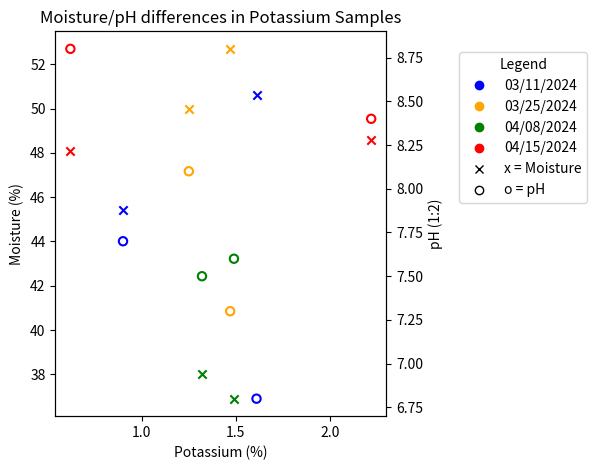

Write Python code to recreate this figure.
import matplotlib.pyplot as plt
from collections import defaultdict
import matplotlib.lines as mlines

# Heat compost data from each sample date
data = [
    ('03/11/2024', 1.61, 50.6, 6.8),
    ('03/11/2024', 0.90, 45.4, 7.7),
    ('03/25/2024', 1.25, 50, 8.1),
    ('03/25/2024', 1.47, 52.7, 7.3),
    ('04/08/2024', 1.32, 38, 7.5),
    ('04/08/2024', 1.49, 36.9, 7.6),
    ('04/15/2024', 0.62, 48.1, 8.8),
    ('04/15/2024', 2.22, 48.6, 8.4),
]

# Group data by date
grouped = defaultdict(list)
for date, n, moisture, ph in data:
    grouped[date].append((n, moisture, ph))

# Moisture and pH X-axis
fig, ax1 = plt.subplots()
ax2 = ax1.twinx()

# Color matching dates under Legend
color_map = {
    '03/11/2024': 'blue',
    '03/25/2024': 'orange',
    '04/08/2024': 'green',
    '04/15/2024': 'red',
}

# Markers for data points
for date, records in grouped.items():
    potassium = [r[0] for r in records]
    moisture = [r[1] for r in records]
    ph = [r[2] for r in records]
    color = color_map[date]

    ax1.scatter(potassium, moisture, color=color, marker='x', linewidths=1.5)
    ax2.scatter(potassium, ph, edgecolors=color, facecolors='none', marker='o', linewidths=1.5)

# Giving color and marker to date(s)
legend_elements = [
    # Date-color legend entries
    mlines.Line2D([], [], color='blue', marker='o', linestyle='None', label='03/11/2024'),
    mlines.Line2D([], [], color='orange', marker='o', linestyle='None', label='03/25/2024'),
    mlines.Line2D([], [], color='green', marker='o', linestyle='None', label='04/08/2024'),
    mlines.Line2D([], [], color='red', marker='o', linestyle='None', label='04/15/2024'),

    # Giving specific markers to Moisture and pH
    mlines.Line2D([], [], color='black', marker='x', linestyle='None', label='x = Moisture'),
    mlines.Line2D([], [], color='black', marker='o', linestyle='None', markerfacecolor='none', label='o = pH'),
]

# Legend
ax1.legend(handles=legend_elements, title='Legend', loc='center left', bbox_to_anchor=(1.2, 0.75))

# Axis labels and title
ax1.set_xlabel('Potassium (%)')
ax1.set_ylabel('Moisture (%)')
ax2.set_ylabel('pH (1:2)')
plt.title('Moisture/pH differences in Potassium Samples')

plt.tight_layout()
plt.show()